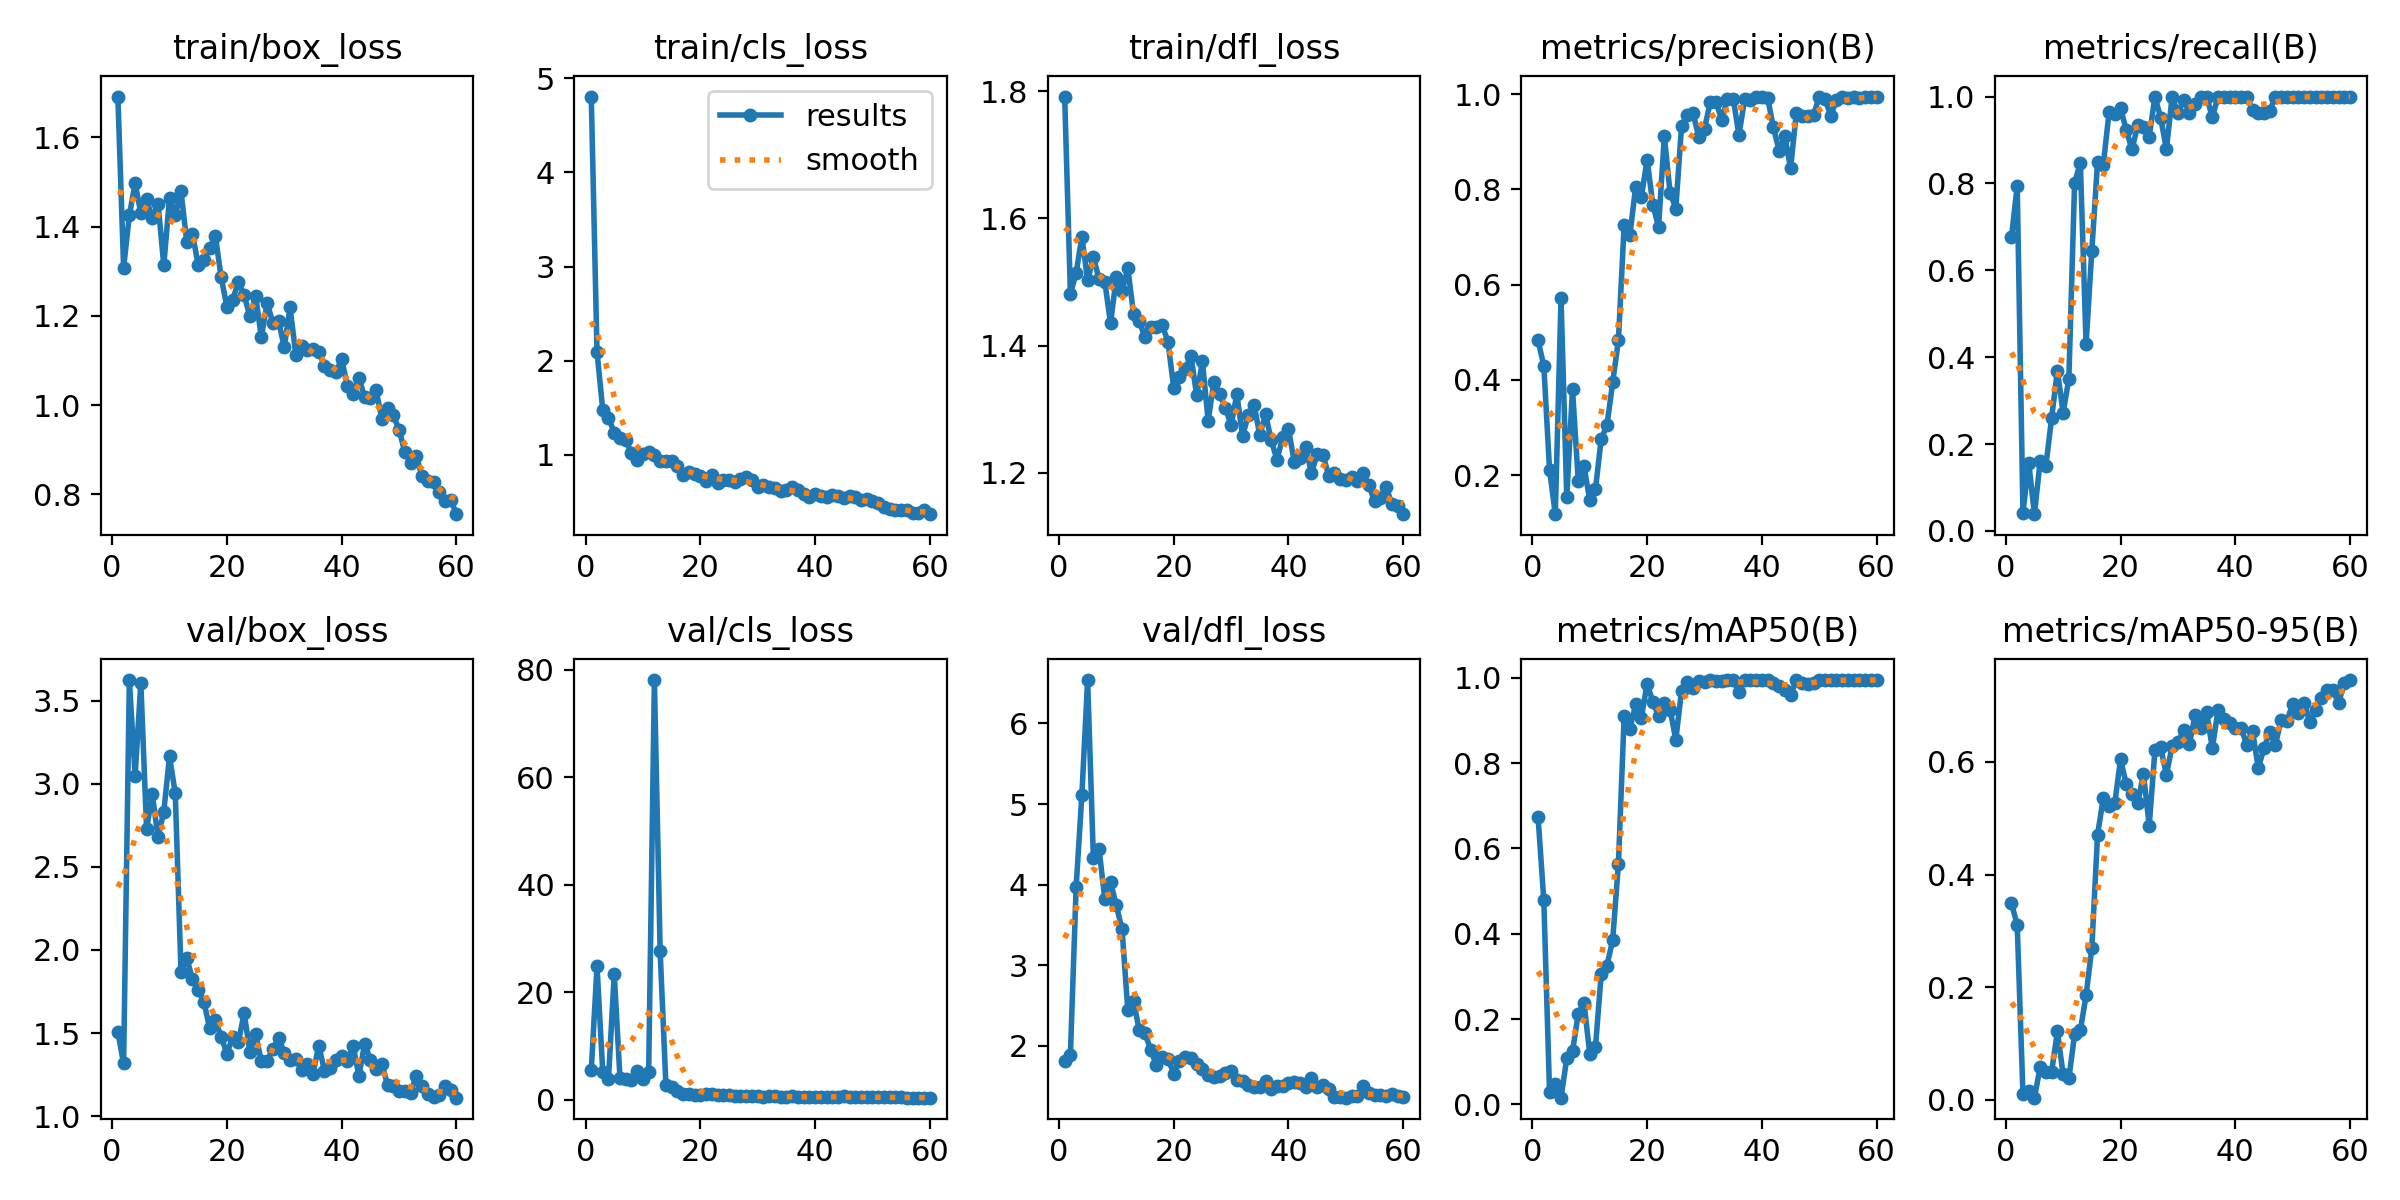

Data behind this chart, as committed beside it:
epoch, time, train/box_loss, train/cls_loss, train/dfl_loss, metrics/precision(B), metrics/recall(B), metrics/mAP50(B), metrics/mAP50-95(B), val/box_loss, val/cls_loss, val/dfl_loss, lr/pg0, lr/pg1, lr/pg2
1, 61.11, 1.692, 4.807, 1.792, 0.4834, 0.6763, 0.6733, 0.3486, 1.505, 5.541, 1.808, 0.0002167, 0.0002167, 0.0002167
2, 93.57, 1.308, 2.092, 1.481, 0.4296, 0.7949, 0.4787, 0.3107, 1.317, 24.82, 1.889, 0.0004427, 0.0004427, 0.0004427
3, 129.3, 1.426, 1.474, 1.514, 0.2114, 0.04167, 0.02772, 0.01003, 3.624, 5.258, 3.971, 0.0006609, 0.0006609, 0.0006609
4, 169.3, 1.497, 1.393, 1.571, 0.1183, 0.157, 0.04707, 0.01494, 3.046, 3.927, 5.118, 0.0008715, 0.0008715, 0.0008715
5, 207.4, 1.431, 1.234, 1.502, 0.5714, 0.03846, 0.01548, 0.00348, 3.607, 23.41, 6.539, 0.001074, 0.001074, 0.001074
6, 240.5, 1.461, 1.174, 1.539, 0.1538, 0.161, 0.1082, 0.05755, 2.729, 4.119, 4.33, 0.001269, 0.001269, 0.001269
7, 272.6, 1.419, 1.154, 1.505, 0.3805, 0.1504, 0.1245, 0.04895, 2.936, 3.821, 4.437, 0.001457, 0.001457, 0.001457
8, 307.4, 1.452, 1.015, 1.5, 0.188, 0.2603, 0.212, 0.04963, 2.677, 3.745, 3.816, 0.001474, 0.001474, 0.001474
9, 342.1, 1.313, 0.9405, 1.435, 0.2184, 0.3686, 0.2384, 0.1212, 2.832, 5.359, 4.03, 0.001447, 0.001447, 0.001447
10, 377.5, 1.465, 1.009, 1.508, 0.1489, 0.2724, 0.1188, 0.04493, 3.164, 3.846, 3.742, 0.001419, 0.001419, 0.001419
11, 414.5, 1.425, 1.027, 1.486, 0.1708, 0.3504, 0.1338, 0.03757, 2.943, 5.183, 3.443, 0.001392, 0.001392, 0.001392
12, 450.6, 1.479, 0.993, 1.522, 0.2759, 0.8013, 0.3054, 0.1164, 1.869, 78.07, 2.445, 0.001364, 0.001364, 0.001364
13, 486.6, 1.366, 0.9302, 1.45, 0.3048, 0.8476, 0.3254, 0.123, 1.952, 27.65, 2.55, 0.001337, 0.001337, 0.001337
14, 525, 1.385, 0.9293, 1.438, 0.3949, 0.4295, 0.3851, 0.1853, 1.824, 2.774, 2.191, 0.001309, 0.001309, 0.001309
15, 562, 1.313, 0.9375, 1.413, 0.4832, 0.6451, 0.564, 0.2694, 1.761, 2.415, 2.155, 0.001282, 0.001282, 0.001282
16, 595.6, 1.325, 0.8753, 1.43, 0.7261, 0.8493, 0.9111, 0.4707, 1.686, 1.668, 1.946, 0.001254, 0.001254, 0.001254
17, 628, 1.352, 0.7887, 1.43, 0.7048, 0.8429, 0.8808, 0.5356, 1.527, 1.193, 1.756, 0.001227, 0.001227, 0.001227
18, 661.1, 1.378, 0.8197, 1.433, 0.8051, 0.9635, 0.9377, 0.5221, 1.577, 1.124, 1.856, 0.001199, 0.001199, 0.001199
19, 698.2, 1.286, 0.7895, 1.406, 0.784, 0.9597, 0.9069, 0.5263, 1.476, 0.9479, 1.84, 0.001172, 0.001172, 0.001172
20, 731.9, 1.22, 0.7757, 1.334, 0.8626, 0.9735, 0.9868, 0.6044, 1.376, 0.8383, 1.655, 0.001144, 0.001144, 0.001144
21, 762.6, 1.237, 0.7155, 1.35, 0.768, 0.9231, 0.9441, 0.5612, 1.477, 1.085, 1.808, 0.001117, 0.001117, 0.001117
22, 796.6, 1.276, 0.7829, 1.364, 0.7213, 0.8782, 0.9106, 0.5437, 1.444, 1.121, 1.857, 0.001089, 0.001089, 0.001089
23, 829.2, 1.247, 0.6981, 1.384, 0.9119, 0.9335, 0.9414, 0.527, 1.621, 0.8407, 1.85, 0.001062, 0.001062, 0.001062
24, 863.2, 1.199, 0.7287, 1.322, 0.7933, 0.9299, 0.9258, 0.5788, 1.388, 0.8316, 1.774, 0.001034, 0.001034, 0.001034
25, 893.2, 1.245, 0.726, 1.375, 0.76, 0.9077, 0.8549, 0.4864, 1.493, 0.8982, 1.706, 0.001007, 0.001007, 0.001007
26, 927.7, 1.152, 0.7117, 1.282, 0.9332, 1, 0.9704, 0.6212, 1.33, 0.6862, 1.639, 0.0009794, 0.0009794, 0.0009794
27, 962.5, 1.229, 0.7458, 1.343, 0.9553, 0.951, 0.9903, 0.6258, 1.331, 0.6728, 1.609, 0.0009519, 0.0009519, 0.0009519
28, 998.9, 1.184, 0.7599, 1.324, 0.9606, 0.8782, 0.977, 0.5773, 1.403, 0.7209, 1.626, 0.0009244, 0.0009244, 0.0009244
29, 1031, 1.188, 0.7303, 1.302, 0.9099, 1, 0.9919, 0.6292, 1.469, 0.6758, 1.665, 0.0008968, 0.0008968, 0.0008968
30, 1067, 1.13, 0.6588, 1.275, 0.9278, 0.9615, 0.9903, 0.6347, 1.382, 0.6416, 1.687, 0.0008693, 0.0008693, 0.0008693
31, 1102, 1.219, 0.6794, 1.324, 0.9831, 0.9926, 0.995, 0.6561, 1.338, 0.6407, 1.571, 0.0008418, 0.0008418, 0.0008418
32, 1138, 1.114, 0.6553, 1.258, 0.9841, 0.9615, 0.9925, 0.6318, 1.346, 0.6827, 1.558, 0.0008143, 0.0008143, 0.0008143
33, 1172, 1.134, 0.6449, 1.291, 0.9463, 0.9839, 0.9925, 0.6832, 1.279, 0.7042, 1.518, 0.0007868, 0.0007868, 0.0007868
34, 1207, 1.125, 0.6121, 1.307, 0.9907, 1, 0.995, 0.6611, 1.312, 0.5857, 1.489, 0.0007593, 0.0007593, 0.0007593
35, 1240, 1.127, 0.625, 1.26, 0.9909, 1, 0.995, 0.6889, 1.256, 0.5344, 1.493, 0.0007318, 0.0007318, 0.0007318
36, 1276, 1.119, 0.6528, 1.292, 0.9145, 0.9524, 0.9679, 0.6244, 1.424, 0.6928, 1.564, 0.0007043, 0.0007043, 0.0007043
37, 1311, 1.089, 0.6216, 1.251, 0.9897, 1, 0.995, 0.6932, 1.274, 0.5254, 1.467, 0.0006768, 0.0006768, 0.0006768
38, 1344, 1.08, 0.578, 1.221, 0.987, 1, 0.995, 0.6768, 1.29, 0.5563, 1.502, 0.0006493, 0.0006493, 0.0006493
39, 1378, 1.075, 0.5541, 1.256, 0.994, 1, 0.995, 0.6692, 1.336, 0.5456, 1.506, 0.0006218, 0.0006218, 0.0006218
40, 1412, 1.103, 0.585, 1.269, 0.9937, 1, 0.995, 0.6602, 1.363, 0.5497, 1.54, 0.0005943, 0.0005943, 0.0005943
41, 1450, 1.044, 0.5576, 1.218, 0.9922, 1, 0.995, 0.6609, 1.334, 0.5587, 1.544, 0.0005668, 0.0005668, 0.0005668
42, 1489, 1.026, 0.5473, 1.224, 0.9306, 1, 0.9889, 0.6306, 1.422, 0.552, 1.536, 0.0005393, 0.0005393, 0.0005393
43, 1526, 1.062, 0.5739, 1.24, 0.8811, 0.9691, 0.9811, 0.6557, 1.243, 0.5672, 1.49, 0.0005118, 0.0005118, 0.0005118
44, 1559, 1.018, 0.5594, 1.2, 0.9113, 0.9615, 0.9726, 0.5891, 1.436, 0.6369, 1.594, 0.0004843, 0.0004843, 0.0004843
45, 1597, 1.015, 0.5365, 1.229, 0.8447, 0.9615, 0.9594, 0.6244, 1.339, 0.6438, 1.482, 0.0004568, 0.0004568, 0.0004568
46, 1630, 1.033, 0.5581, 1.229, 0.9611, 0.9674, 0.995, 0.6528, 1.282, 0.5397, 1.51, 0.0004293, 0.0004293, 0.0004293
47, 1667, 0.9691, 0.5445, 1.196, 0.9535, 1, 0.9889, 0.631, 1.314, 0.5659, 1.464, 0.0004017, 0.0004017, 0.0004017
48, 1705, 0.9936, 0.5166, 1.199, 0.9544, 1, 0.9854, 0.6751, 1.186, 0.5053, 1.365, 0.0003742, 0.0003742, 0.0003742
49, 1742, 0.9775, 0.5244, 1.191, 0.9566, 1, 0.9889, 0.6731, 1.18, 0.4961, 1.368, 0.0003467, 0.0003467, 0.0003467
50, 1782, 0.9452, 0.5037, 1.189, 0.9948, 1, 0.995, 0.7034, 1.15, 0.4685, 1.355, 0.0003192, 0.0003192, 0.0003192
51, 1846, 0.8948, 0.4888, 1.194, 0.9901, 1, 0.995, 0.6866, 1.152, 0.4649, 1.371, 0.0002917, 0.0002917, 0.0002917
52, 1884, 0.8714, 0.4441, 1.187, 0.9546, 1, 0.995, 0.7055, 1.142, 0.5297, 1.376, 0.0002642, 0.0002642, 0.0002642
53, 1920, 0.8861, 0.4182, 1.199, 0.9882, 1, 0.995, 0.6703, 1.242, 0.5336, 1.495, 0.0002367, 0.0002367, 0.0002367
54, 1956, 0.841, 0.4139, 1.181, 0.9935, 1, 0.995, 0.6918, 1.183, 0.4802, 1.413, 0.0002092, 0.0002092, 0.0002092
55, 1992, 0.8294, 0.4113, 1.155, 0.9928, 1, 0.995, 0.7133, 1.131, 0.473, 1.386, 0.0001817, 0.0001817, 0.0001817
56, 2026, 0.8276, 0.4145, 1.16, 0.9947, 1, 0.995, 0.7285, 1.114, 0.4502, 1.39, 0.0001542, 0.0001542, 0.0001542
57, 2060, 0.8045, 0.3814, 1.178, 0.993, 1, 0.995, 0.7275, 1.128, 0.4485, 1.381, 0.0001267, 0.0001267, 0.0001267
58, 2098, 0.7858, 0.3756, 1.152, 0.9938, 1, 0.995, 0.7052, 1.18, 0.4474, 1.396, 9.91865e-05, 9.91865e-05, 9.91865e-05
59, 2135, 0.7873, 0.4128, 1.148, 0.9948, 1, 0.995, 0.7407, 1.156, 0.424, 1.376, 7.1681e-05, 7.1681e-05, 7.1681e-05
60, 2173, 0.7559, 0.3673, 1.135, 0.9951, 1, 0.995, 0.7456, 1.111, 0.4231, 1.361, 4.41755e-05, 4.41755e-05, 4.41755e-05
